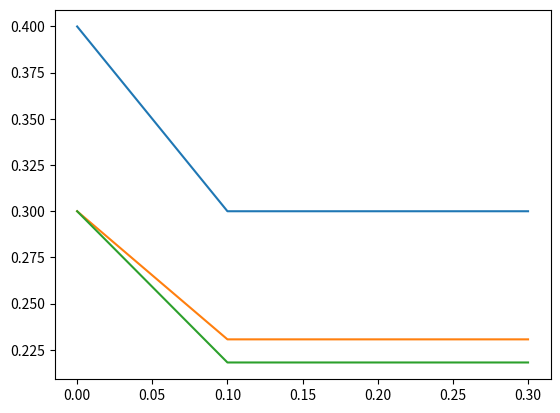

Source code (Python):
# [redacted]

import numpy as np
import matplotlib.pyplot as plt


def ode_rk2(ode0,ode1,ode2,bound_vals,h,b):

    x_sol = []
    y_sol = []
    
    b = float(b)
    a = 1-b
    alpha = float(0.5)/b
    beta = float(0.5)/b

    x_prev = bound_vals[0][0]
    y_prev = np.array(bound_vals[0][1])

    x_sol.append(x_prev)
    y_sol.append(y_prev)

    x_curr = x_prev + h
    y_curr=[0,0,0]
    y_curr[0] = y_prev[0] + h*(a*ode0(y_prev[0],y_prev[1],y_prev[2])+b*ode0(y_prev[0]+beta*h,y_prev[1]+beta*h,y_prev[2]+beta*h))
    y_curr[1] = y_prev[1] + h*(a*ode1(y_prev[0],y_prev[1],y_prev[2])+b*ode1(y_prev[0]+beta*h,y_prev[1]+beta*h,y_prev[2]+beta*h))
    y_curr[2] = y_prev[2] + h*(a*ode2(y_prev[0],y_prev[1],y_prev[2])+b*ode2(y_prev[0]+beta*h,y_prev[1]+beta*h,y_prev[2]+beta*h))

    x_sol.append(x_curr)
    y_sol.append(y_curr)
    
    while x_curr < bound_vals[1][0]:

        x_prev = x_curr
        y_prev = y_curr
        
        x_curr = x_prev + h
        y_curr[0] = y_prev[0] + h*(a*ode0(y_prev[0],y_prev[1],y_prev[2])+b*ode0(y_prev[0]+beta*h,y_prev[1]+beta*h,y_prev[2]+beta*h))
        y_curr[1] = y_prev[1] + h*(a*ode1(y_prev[0],y_prev[1],y_prev[2])+b*ode1(y_prev[0]+beta*h,y_prev[1]+beta*h,y_prev[2]+beta*h))
        y_curr[2] = y_prev[2] + h*(a*ode2(y_prev[0],y_prev[1],y_prev[2])+b*ode2(y_prev[0]+beta*h,y_prev[1]+beta*h,y_prev[2]+beta*h))
        
        x_sol.append(x_curr)
        y_sol.append(y_curr)
        
    return x_sol,y_sol

r = 1
s = 1
x_derv = lambda x,y,z: x*((z-y) - (r+s)*(x*(y+z)+y*z))
y_derv = lambda x,y,z: y*((x-z) - (r+s)*(x*(y+z)+y*z))
z_derv = lambda x,y,z: z*((y-x) - (r+s)*(x*(y+z)+y*z))




time_0 = [0,[0.4,0.3,0.3]]
end_of_dom = 0.3
h = 0.1
b = 0.4
t_sol,vec_sol = ode_rk2(x_derv,y_derv,z_derv,[time_0,[end_of_dom]],h,b)

plt.plot(t_sol,vec_sol)
plt.show()












# def ode_rk2(ode,bound_vals,h,b):

#     x_sol = []
#     y_sol = []
    
#     b = float(b)
#     a = 1-b
#     alpha = float(0.5)/b
#     beta = float(0.5)/b

#     x_prev = bound_vals[0][0]
#     y_prev = np.array(bound_vals[0][1])

#     x_sol.append(x_prev)
#     y_sol.append(y_prev)

#     x_curr = x_prev + h
#     y_curr = y_prev + h*(a*ode(y_prev[0],y_prev[1],y_prev[2])+b*ode(y_prev[0]+beta*h,y_prev[1]+beta*h,y_prev[2]+beta*h))

#     x_sol.append(x_curr)
#     y_sol.append(y_curr)
    
#     while x_curr < bound_vals[1][0]:
#         x_prev = x_curr
#         y_prev = y_curr
#         x_curr = x_prev + h
#         y_curr = y_prev + h*(a*ode(y_prev[0],y_prev[1],y_prev[2])+b*ode(y_prev[0]+beta*h,y_prev[1]+beta*h,y_prev[2]+beta*h))
#         x_sol.append(x_curr)
#         y_sol.append(y_curr)

#     return x_sol,y_sol
